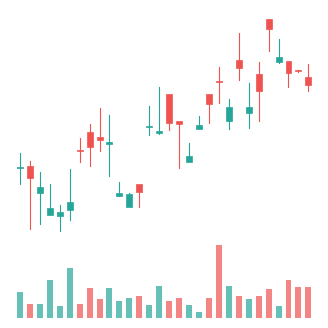
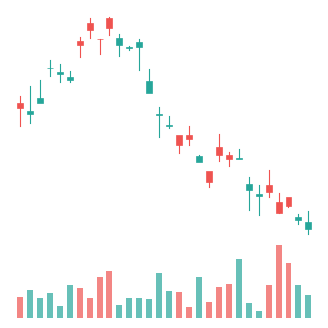
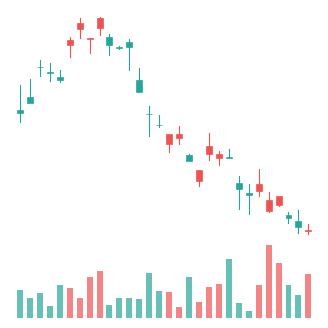
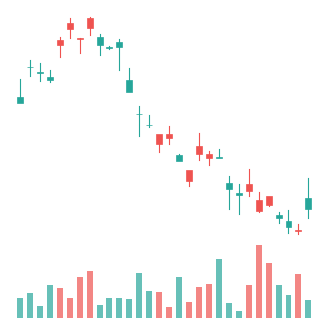
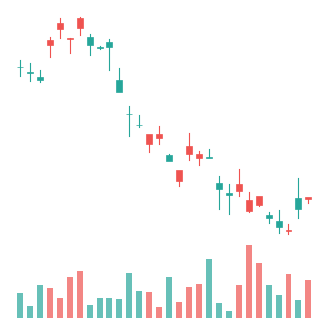
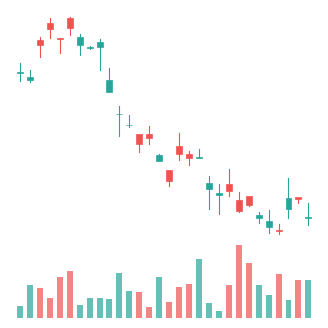
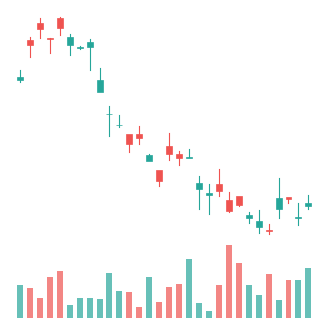
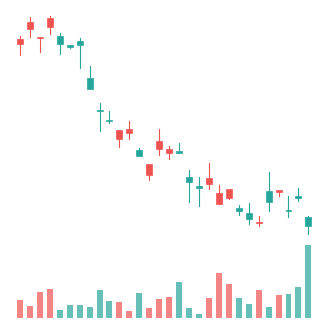
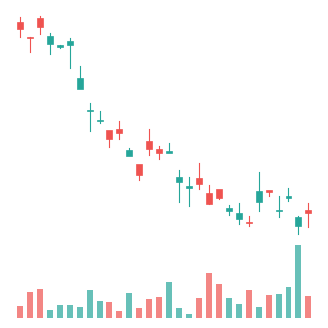
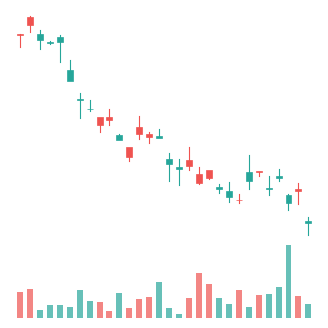
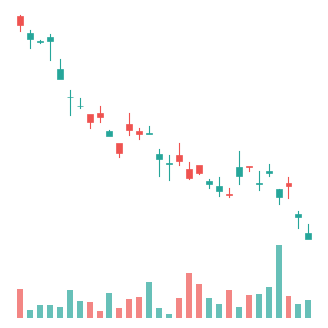
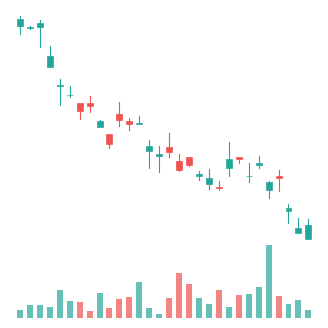
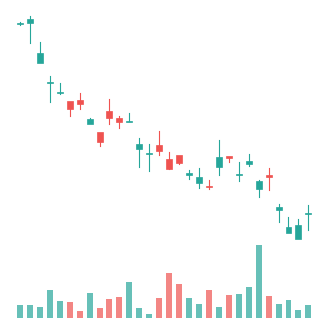
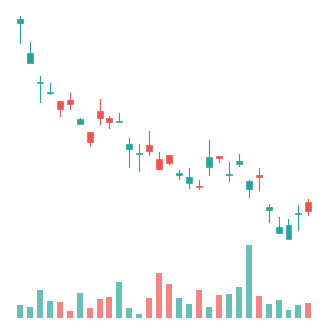
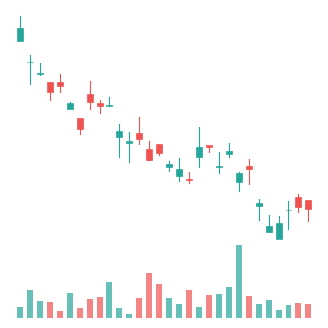
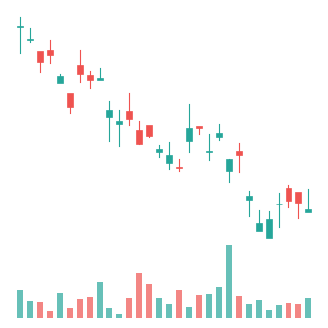

Reproduce these figures in Python, in order.
"""
Demo 05: Candlestick Chart Image Generator
============================================
Module 2 - Introduction to Deep Learning
ML Engineer Training Curriculum

Generates 224x224 candlestick chart images from OHLCV data
for use with 2D CNNs and transfer learning (ResNet).

Usage:
    python demos/05_chart_image_generator.py
"""

import numpy as np
import os

# Use non-interactive backend for server environments
import matplotlib
matplotlib.use("Agg")
import matplotlib.pyplot as plt
import matplotlib.dates as mdates
from matplotlib.patches import Rectangle


def generate_candlestick_image(
    dates, opens, highs, lows, closes, volumes=None,
    output_path=None, img_size=(224, 224), dpi=72
):
    """
    Render a candlestick chart as an image.
    
    Args:
        dates: Array of date indices (ints or datetime)
        opens, highs, lows, closes: Price arrays
        volumes: Optional volume array (adds volume subplot)
        output_path: If provided, save to this path
        img_size: Image dimensions in pixels (width, height)
        dpi: Resolution
    
    Returns:
        NumPy array of shape (height, width, 3) if output_path is None
    """
    fig_w = img_size[0] / dpi
    fig_h = img_size[1] / dpi
    
    if volumes is not None:
        fig, (ax1, ax2) = plt.subplots(
            2, 1, figsize=(fig_w, fig_h), dpi=dpi,
            gridspec_kw={"height_ratios": [3, 1]},
        )
    else:
        fig, ax1 = plt.subplots(1, 1, figsize=(fig_w, fig_h), dpi=dpi)
        ax2 = None
    
    n = len(opens)
    x = np.arange(n)
    
    # Width of candle body (relative to spacing)
    body_width = 0.6
    
    for i in range(n):
        color = "#26A69A" if closes[i] >= opens[i] else "#EF5350"  # Green / Red
        
        # Wick (high-low line)
        ax1.plot([x[i], x[i]], [lows[i], highs[i]], color=color, linewidth=0.8)
        
        # Body (open-close rectangle)
        body_bottom = min(opens[i], closes[i])
        body_height = abs(closes[i] - opens[i])
        if body_height < 0.001:
            body_height = 0.001  # Minimum visible body
        
        rect = Rectangle(
            (x[i] - body_width / 2, body_bottom),
            body_width, body_height,
            facecolor=color, edgecolor=color, linewidth=0.5
        )
        ax1.add_patch(rect)
    
    ax1.set_xlim(-1, n)
    ax1.set_ylim(lows.min() * 0.995, highs.max() * 1.005)
    
    # Clean up axes for CNN input (minimal decoration)
    ax1.set_xticks([])
    ax1.set_yticks([])
    ax1.spines["top"].set_visible(False)
    ax1.spines["right"].set_visible(False)
    ax1.spines["bottom"].set_visible(False)
    ax1.spines["left"].set_visible(False)
    
    # Volume subplot
    if ax2 is not None and volumes is not None:
        colors = ["#26A69A" if c >= o else "#EF5350" for o, c in zip(opens, closes)]
        ax2.bar(x, volumes, color=colors, width=body_width, alpha=0.7)
        ax2.set_xlim(-1, n)
        ax2.set_xticks([])
        ax2.set_yticks([])
        for spine in ax2.spines.values():
            spine.set_visible(False)
    
    fig.tight_layout(pad=0.1)
    
    if output_path:
        fig.savefig(output_path, dpi=dpi, bbox_inches="tight", pad_inches=0)
        plt.close(fig)
        return output_path
    else:
        # Return as numpy array
        fig.canvas.draw()
        img = np.frombuffer(fig.canvas.tostring_rgb(), dtype=np.uint8)
        img = img.reshape(fig.canvas.get_width_height()[::-1] + (3,))
        plt.close(fig)
        return img


def generate_chart_dataset(
    prices_df, window_size=30, target_horizon=5,
    output_dir="data/chart_images", img_size=(224, 224)
):
    """
    Generate labeled chart images from OHLCV data.
    
    For each trading day, render the previous `window_size` days
    as a candlestick chart, and label with the next `target_horizon`
    day return direction.
    
    Args:
        prices_df: DataFrame with columns [Open, High, Low, Close, Volume]
        window_size: Number of trading days per chart
        target_horizon: Days ahead for the target label
        output_dir: Directory to save images
        img_size: Image dimensions
    
    Returns:
        labels_df: DataFrame with [filename, label, return]
    """
    os.makedirs(os.path.join(output_dir, "up"), exist_ok=True)
    os.makedirs(os.path.join(output_dir, "down"), exist_ok=True)
    
    labels = []
    n = len(prices_df)
    
    for i in range(window_size, n - target_horizon):
        # Extract window
        window = prices_df.iloc[i - window_size : i]
        
        opens = window["Open"].values
        highs = window["High"].values
        lows = window["Low"].values
        closes = window["Close"].values
        volumes = window["Volume"].values if "Volume" in window.columns else None
        
        # Compute target: future return direction
        current_close = prices_df.iloc[i]["Close"]
        future_close = prices_df.iloc[i + target_horizon]["Close"]
        future_return = np.log(future_close / current_close)
        label = 1 if future_return > 0 else 0
        label_name = "up" if label == 1 else "down"
        
        # Generate image
        filename = f"{label_name}/chart_{i:06d}.png"
        filepath = os.path.join(output_dir, filename)
        
        generate_candlestick_image(
            dates=np.arange(window_size),
            opens=opens, highs=highs, lows=lows, closes=closes,
            volumes=volumes,
            output_path=filepath,
            img_size=img_size
        )
        
        labels.append({
            "filename": filename,
            "label": label,
            "return": round(future_return, 6),
            "date_index": i,
        })
    
    import pandas as pd
    labels_df = pd.DataFrame(labels)
    labels_path = os.path.join(output_dir, "labels.csv")
    labels_df.to_csv(labels_path, index=False)
    
    return labels_df


def main():
    """Demo: generate sample chart images from synthetic data."""
    print("=" * 60)
    print("CHART IMAGE GENERATOR DEMO")
    print("=" * 60)
    
    # Generate synthetic OHLCV data (replace with real data in practice)
    np.random.seed(42)
    n_days = 500
    
    # Random walk for close prices
    returns = np.random.randn(n_days) * 0.015
    close = 100 * np.exp(np.cumsum(returns))
    
    # Generate OHLC from close
    high = close * (1 + np.abs(np.random.randn(n_days) * 0.01))
    low = close * (1 - np.abs(np.random.randn(n_days) * 0.01))
    open_price = close * (1 + np.random.randn(n_days) * 0.005)
    volume = np.random.lognormal(mean=15, sigma=0.5, size=n_days)
    
    import pandas as pd
    prices = pd.DataFrame({
        "Open": open_price,
        "High": high,
        "Low": low,
        "Close": close,
        "Volume": volume,
    })
    
    print(f"\nSynthetic data: {n_days} days")
    print(f"Price range: ${close.min():.2f} - ${close.max():.2f}")
    
    # Generate a few sample images
    output_dir = "data/sample_charts"
    os.makedirs(output_dir, exist_ok=True)
    
    # Single chart
    window = prices.iloc[100:130]
    img_path = os.path.join(output_dir, "sample_chart.png")
    generate_candlestick_image(
        dates=np.arange(30),
        opens=window["Open"].values,
        highs=window["High"].values,
        lows=window["Low"].values,
        closes=window["Close"].values,
        volumes=window["Volume"].values,
        output_path=img_path,
    )
    print(f"\nSample chart saved to: {img_path}")
    
    # Generate small labeled dataset (first 200 days for demo speed)
    print("\nGenerating labeled chart dataset (first 200 days)...")
    small_prices = prices.iloc[:200]
    labels = generate_chart_dataset(
        small_prices,
        window_size=30,
        target_horizon=5,
        output_dir="data/chart_images_demo",
        img_size=(224, 224),
    )
    
    print(f"\nGenerated {len(labels)} chart images")
    print(f"  Up:   {(labels['label'] == 1).sum()} ({(labels['label'] == 1).mean()*100:.1f}%)")
    print(f"  Down: {(labels['label'] == 0).sum()} ({(labels['label'] == 0).mean()*100:.1f}%)")
    print(f"\nImages saved to: data/chart_images_demo/")
    print(f"Labels saved to: data/chart_images_demo/labels.csv")
    
    print("\n" + "=" * 60)
    print("USAGE IN CNN TRAINING")
    print("=" * 60)
    print("""
To use these images with a PyTorch CNN / transfer learning model:

    from torchvision import datasets, transforms
    
    transform = transforms.Compose([
        transforms.Resize((224, 224)),
        transforms.ToTensor(),
        transforms.Normalize(
            mean=[0.485, 0.456, 0.406],  # ImageNet normalization
            std=[0.229, 0.224, 0.225]
        ),
    ])
    
    dataset = datasets.ImageFolder(
        root='data/chart_images_demo/',
        transform=transform
    )
    
    loader = DataLoader(dataset, batch_size=32, shuffle=True)
    """)


if __name__ == "__main__":
    main()
